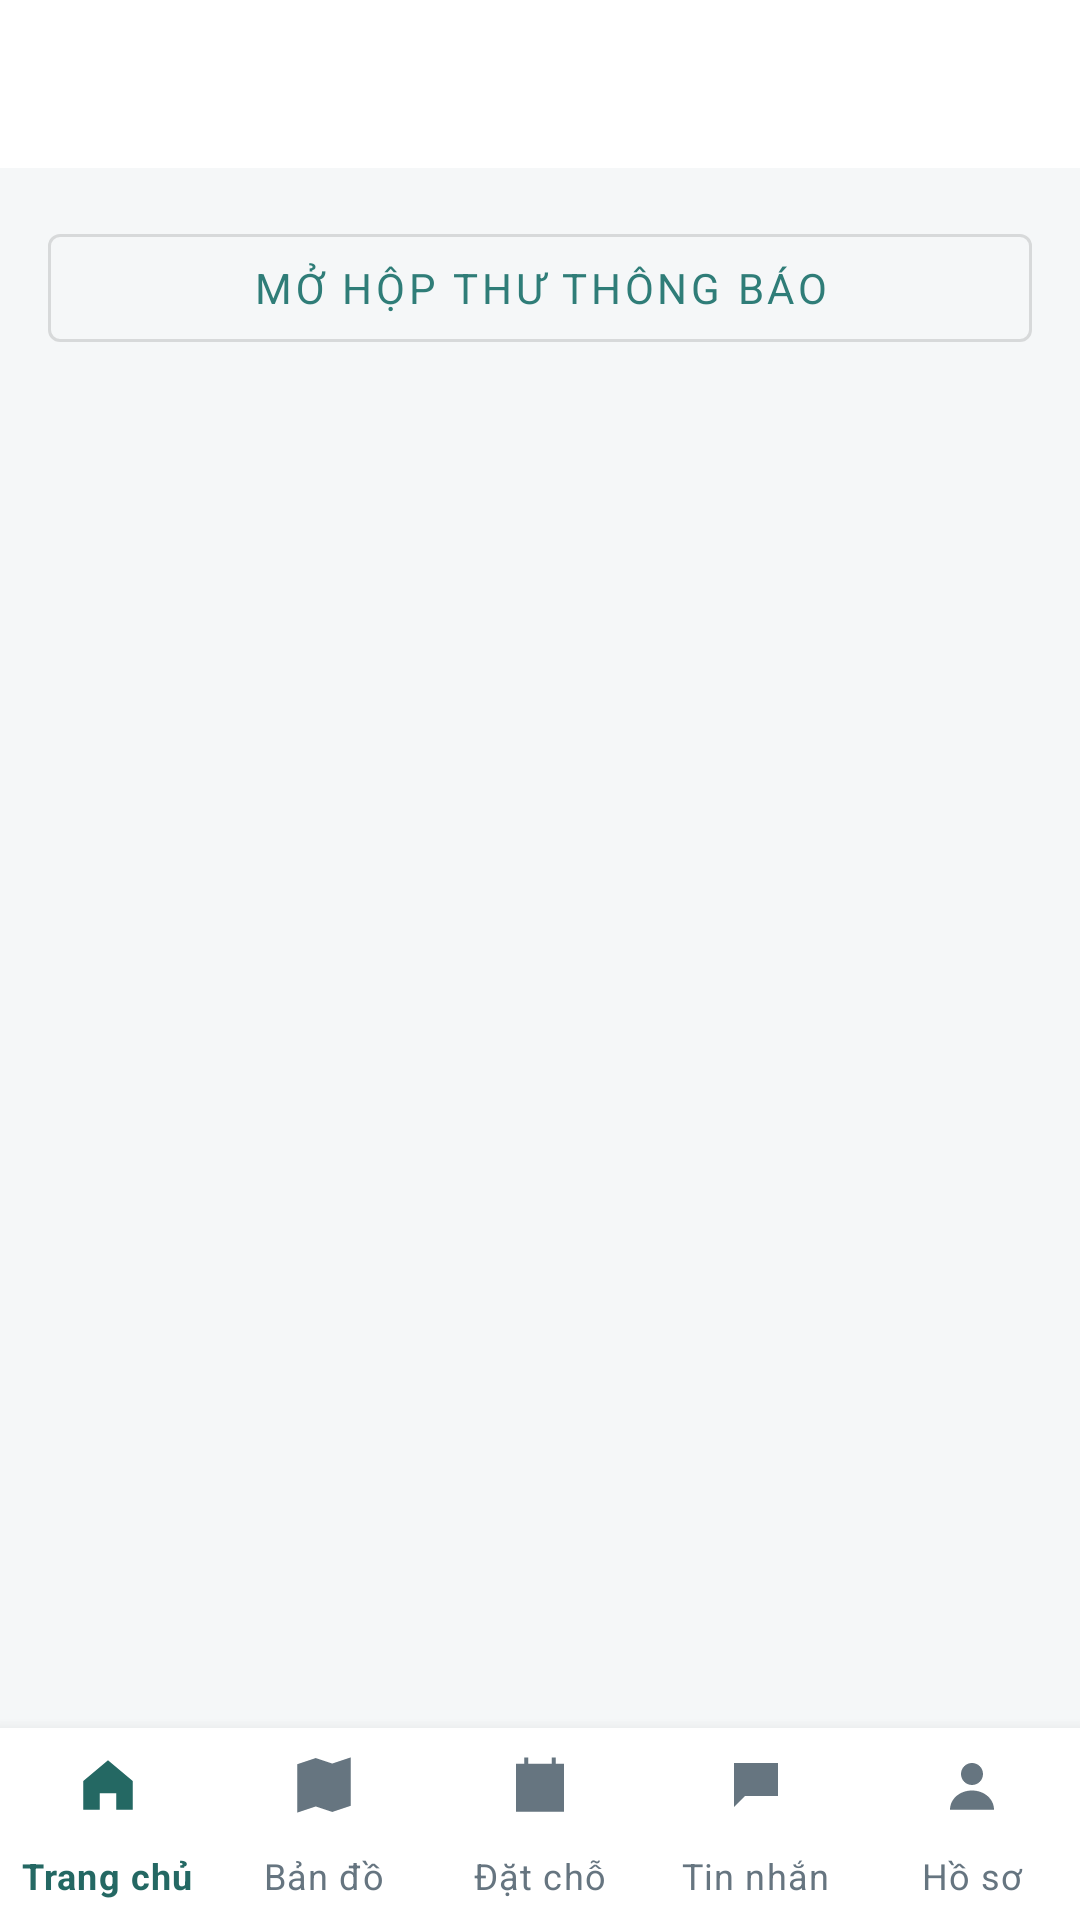

Here is an Android app screen rendered from its layout file. Give the layout XML and the strings, colors and styles it references.
<!-- AndroidManifest.xml: application theme Theme.BroomSharing -->
<!-- res/layout/activity_messages.xml -->
<?xml version="1.0" encoding="utf-8"?>
<LinearLayout xmlns:android="http://schemas.android.com/apk/res/android"
    xmlns:app="http://schemas.android.com/apk/res-auto"
    android:layout_width="match_parent"
    android:layout_height="match_parent"
    android:orientation="vertical"
    android:background="@color/screen_bg">

    <com.google.android.material.appbar.MaterialToolbar
        android:id="@+id/messagesToolbar"
        android:layout_width="match_parent"
        android:layout_height="?attr/actionBarSize"
        android:background="@color/white"
        app:titleTextColor="@color/navy" />

    <LinearLayout
        android:layout_width="match_parent"
        android:layout_height="wrap_content"
        android:orientation="vertical"
        android:padding="16dp">

        <com.google.android.material.button.MaterialButton
            android:id="@+id/openNotifications"
            style="@style/Widget.MaterialComponents.Button.OutlinedButton"
            android:layout_width="match_parent"
            android:layout_height="wrap_content"
            android:text="Mở hộp thư thông báo" />

        <ProgressBar
            android:id="@+id/messagesProgress"
            android:layout_width="32dp"
            android:layout_height="32dp"
            android:layout_gravity="center_horizontal"
            android:visibility="gone" />

        <TextView
            android:id="@+id/messagesEmpty"
            android:layout_width="match_parent"
            android:layout_height="wrap_content"
            android:padding="12dp"
            android:textColor="@color/text_secondary"
            android:textSize="13sp"
            android:visibility="gone" />

    </LinearLayout>

    <ScrollView
        android:layout_width="match_parent"
        android:layout_height="0dp"
        android:layout_weight="1">

        <LinearLayout
            android:id="@+id/conversationList"
            android:layout_width="match_parent"
            android:layout_height="wrap_content"
            android:orientation="vertical"
            android:paddingStart="16dp"
            android:paddingEnd="16dp" />

    </ScrollView>

    <include layout="@layout/view_guest_navigation" />

</LinearLayout>
<!-- res/layout/view_guest_navigation.xml (included above) -->
<com.google.android.material.bottomnavigation.BottomNavigationView xmlns:android="http://schemas.android.com/apk/res/android" xmlns:app="http://schemas.android.com/apk/res-auto"
android:id="@+id/bottomNavigation" android:layout_width="match_parent" android:layout_height="64dp" android:background="@color/white" app:labelVisibilityMode="labeled" app:itemHorizontalTranslationEnabled="false" app:itemIconSize="22dp" app:itemIconTint="@color/guest_nav_tint" app:itemTextColor="@color/guest_nav_tint" app:menu="@menu/menu_bottom_nav"/>
<!-- resources referenced by this layout -->
<resources>
  <color name="navy">#173A57</color>
  <color name="screen_bg">#F5F7F8</color>
  <color name="text_secondary">#667580</color>
  <color name="white">#FFFFFF</color>
  <style name="Theme.BroomSharing" parent="Theme.MaterialComponents.DayNight.NoActionBar">
          <item name="colorPrimary">@color/teal</item>
          <item name="colorPrimaryVariant">@color/teal_dark</item>
          <item name="colorOnPrimary">@color/white</item>
          <item name="android:fontFamily">sans-serif</item>
          <item name="android:windowLightStatusBar">true</item>
          <item name="android:statusBarColor">@color/white</item>
          <item name="android:navigationBarColor">@color/white</item>
          <item name="android:windowBackground">@color/screen_bg</item>
      </style>
  <color name="teal">#2F7D78</color>
  <color name="teal_dark">#246863</color>
</resources>
